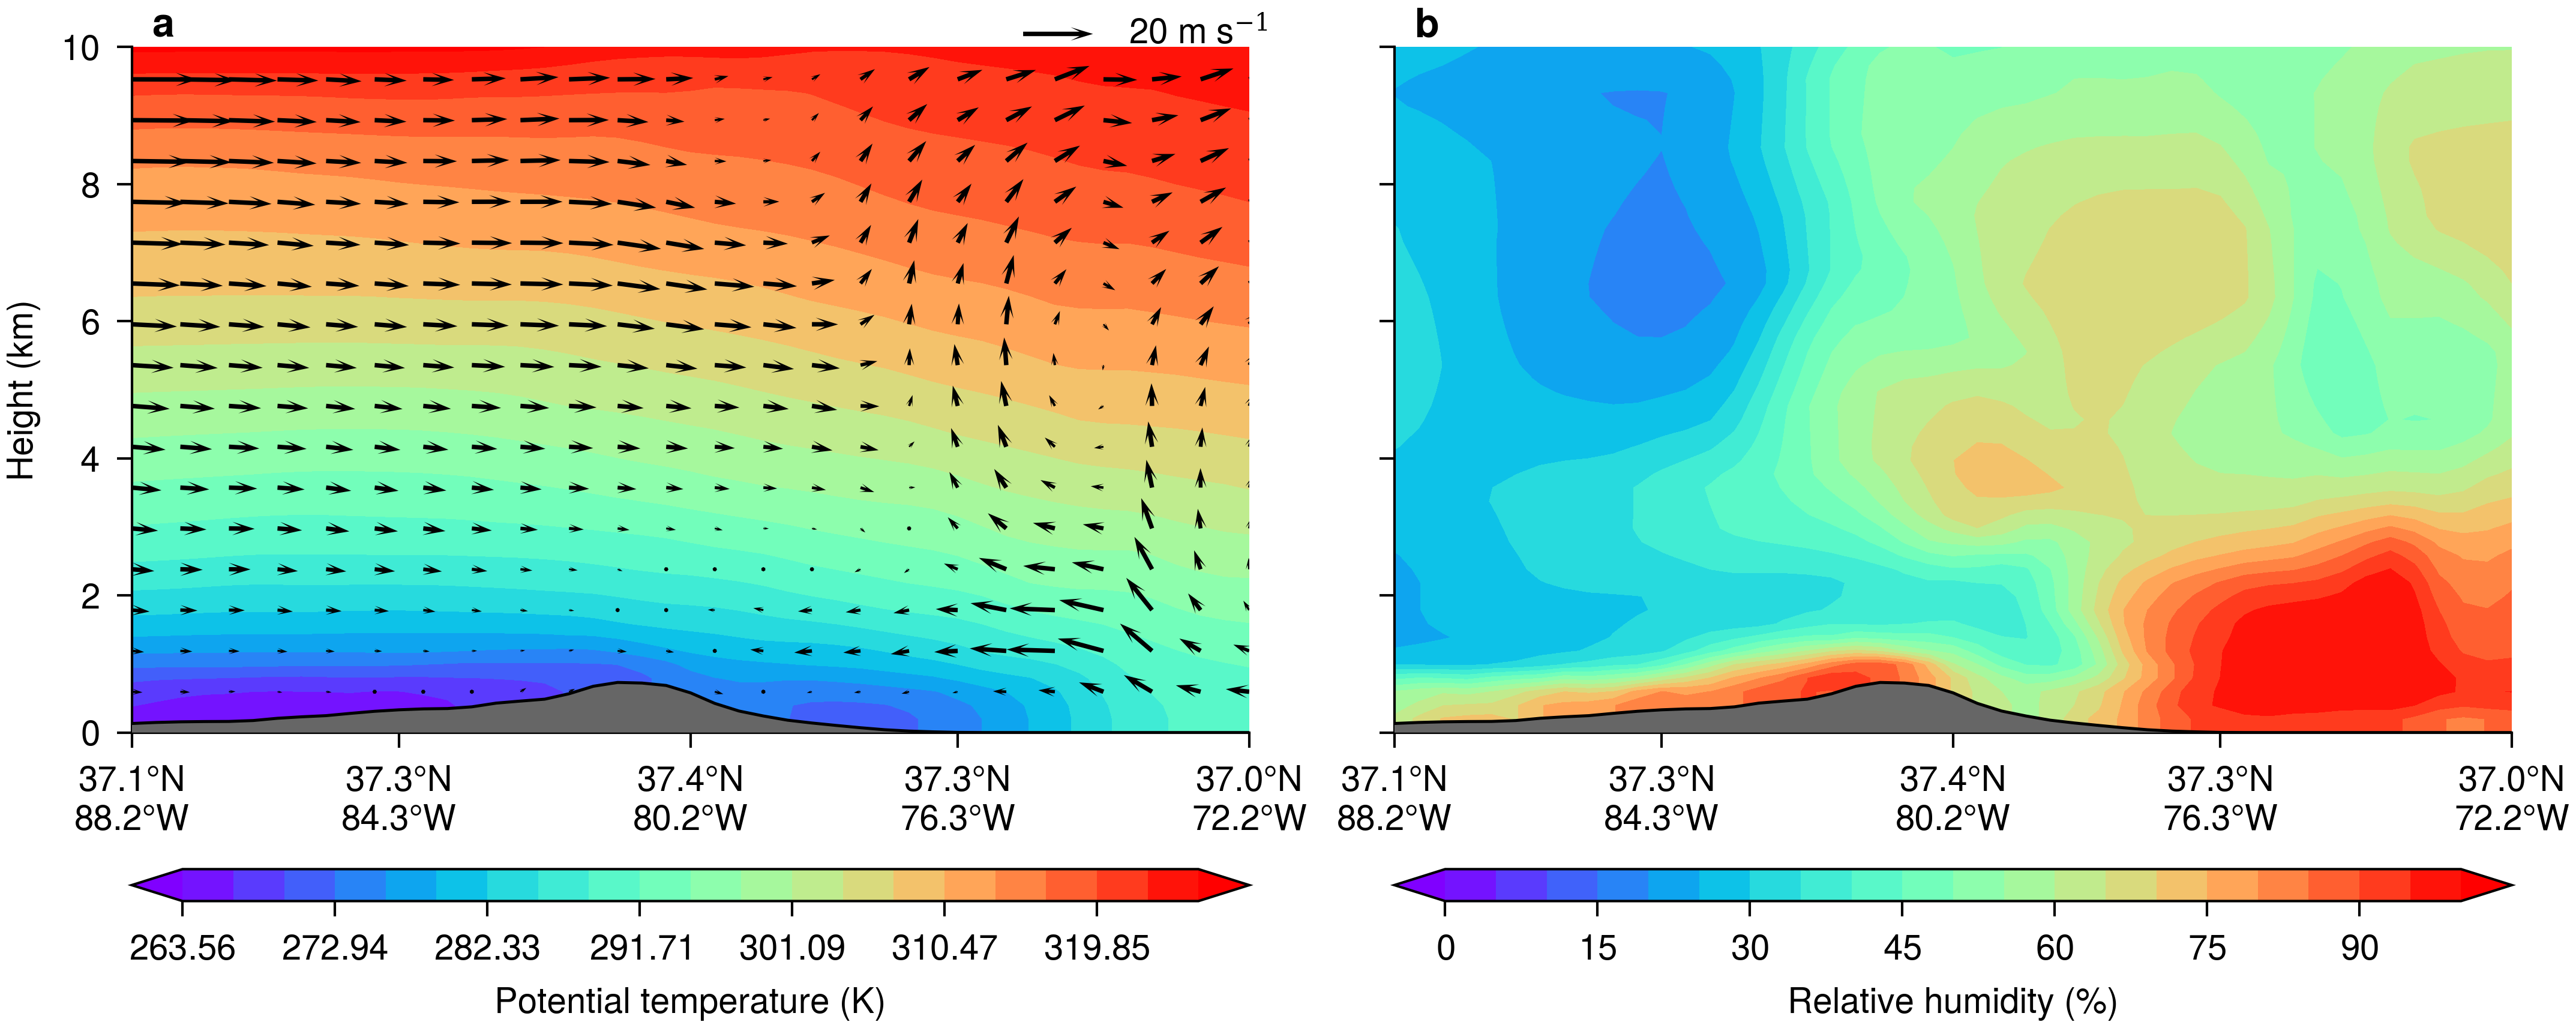

Source code (Python):
"""WRF vertical cross section — ``vertcross`` over the bundled sample domain.

The everyday "slice through the atmosphere" figure: pick a start/end lat-lon,
interpolate a 3-D WRF field onto that vertical plane with wrf-python's
``vertcross``, and draw it in height coordinates with the terrain filled in
underneath — in EasyPlotLib's journal style.

Workflow (mirrors the wrf-python manual and the urban-PM cross-section script
this example is adapted from):

1. **Pick the transect.** Two ``CoordPair(lat, lon)`` end points.
2. **Interpolate.** ``vertcross(field, z, wrfin=ncfile, start_point, end_point,
   latlon=True)`` returns a *(vertical × along-section)* ``DataArray`` whose
   ``xy_loc`` coordinate carries the lat/lon of every section point — that drives
   the x tick labels. ``z`` (geopotential height) is the vertical coordinate.
3. **In-plane circulation.** Project the horizontal wind (``ua``, ``va``) onto the
   section azimuth to get the along-section wind, pair it with vertical velocity
   ``wa`` (scaled up, since w ≪ u), and overlay it as a quiver.
4. **Terrain.** ``interpline(ter, …)`` gives the ground height along the section;
   ``fill_between`` masks the sub-surface. The lowest model cells that
   ``vertcross`` leaves NaN are back-filled with the first valid value per column
   so the field shading meets the terrain cleanly (the manual's trick).

The bundled sample is the 60×73 Lambert CONUS domain
(``examples/maps/data/wrfout_d01_2000-01-24_12:00:00``); the default transect runs
west→east across the central Appalachians at 37°N.

Dependencies beyond EasyPlotLib: ``wrf-python``, ``netCDF4``.

Run::

    python examples/maps/wrf_cross_section.py   # writes wrf_cross_section.{pdf,png}
"""

import os

import matplotlib.pyplot as plt
import numpy as np
from netCDF4 import Dataset
from wrf import ALL_TIMES, CoordPair, getvar, interpline, to_np, vertcross

import EasyPlotLib as epl

HERE = os.path.dirname(__file__)
WRFOUT = os.path.join(HERE, "data", "wrfout_d01_2000-01-24_12:00:00")

# Transect end points (lat, lon): a west->east slice across the Appalachians.
START = CoordPair(lat=37.0, lon=-88.0)
END = CoordPair(lat=37.0, lon=-72.0)
ZTOP_KM = 10.0  # plot ceiling, km
WSCALE = 50.0  # blow up vertical velocity so w (cm/s) shows against u (m/s)
QKEY = 20.0  # reference-arrow length in the quiver key, m/s


def _cross(field, z, ncfile):
    """vertcross with the shared transect + lat/lon metadata."""
    return vertcross(
        field, z, wrfin=ncfile, start_point=START, end_point=END,
        latlon=True, meta=True,
    )


def _fill_to_ground(cross_da):
    """Back-fill the NaN cells below each column with its first valid value.

    ``vertcross`` leaves the cells beneath the model surface as NaN; filling them
    lets the filled-contour field meet the terrain shading without a white gap.
    """
    arr = to_np(cross_da).copy()
    for i in range(arr.shape[-1]):
        col = arr[:, i]
        valid = np.flatnonzero(~np.isnan(col))
        if valid.size:
            arr[: valid[0], i] = col[valid[0]]
    return arr


def main():
    ncfile = Dataset(WRFOUT)
    t = ALL_TIMES  # average the section over every output time (cf. the
    #                reference script, which averages day by day)

    z = getvar(ncfile, "z", timeidx=t)  # geopotential height (m), the vertical
    ter = getvar(ncfile, "ter", timeidx=0)  # terrain height (m), time-invariant
    theta = getvar(ncfile, "theta", timeidx=t, units="K")
    rh = getvar(ncfile, "rh", timeidx=t)  # relative humidity (%)
    ua = getvar(ncfile, "ua", timeidx=t, units="m s-1")
    va = getvar(ncfile, "va", timeidx=t, units="m s-1")
    wa = getvar(ncfile, "wa", timeidx=t, units="m s-1")

    # Along-section horizontal wind: project (ua, va) onto the transect azimuth.
    dlat, dlon = END.lat - START.lat, END.lon - START.lon
    r = np.hypot(dlat, dlon)
    u_sec = (ua * dlon + va * dlat) / r

    # Interpolate onto the plane, then average over the Time dimension.
    theta_c = _cross(theta, z, ncfile).mean(dim="Time")
    rh_c = _cross(rh, z, ncfile).mean(dim="Time")
    u_c = _cross(u_sec, z, ncfile).mean(dim="Time")
    w_c = _cross(wa, z, ncfile).mean(dim="Time")
    ter_line = to_np(interpline(ter, wrfin=ncfile, start_point=START, end_point=END))

    # Shared section geometry: x = along-section index, y = height in km.
    xs = np.arange(theta_c.shape[-1])
    ys = to_np(theta_c.coords["vertical"]) / 1000.0
    ter_km = ter_line / 1000.0

    # Lat/lon tick labels from the xy_loc coordinate.
    pairs = to_np(theta_c.coords["xy_loc"])
    tick_idx = np.linspace(0, len(pairs) - 1, 5).astype(int)
    tick_lab = [f"{p.lat:.1f}°N\n{abs(p.lon):.1f}°W" for p in pairs[tick_idx]]

    panels = [
        dict(
            field=_fill_to_ground(theta_c),
            label="Potential temperature (K)",
            quiver=True,
        ),
        dict(
            field=_fill_to_ground(rh_c),
            label="Relative humidity (%)",
            quiver=False,
            vmin=0,
            vmax=100,
        ),
    ]

    # Aspect is a SUBPLOT property here, not a whole-figure one. `journal_style`
    # sizes the *figure*; for a 1×2 grid the per-panel shape is
    # ``figure_aspect × ncols/nrows``. Passing `nrows, ncols` makes each gridspec
    # *cell* ≈ golden — a good starting point. But we want the golden shape to be
    # the PLOT BOX itself, excluding the under-panel colourbar + tick labels, so a
    # correction pass below grows the figure to absorb those decorations.
    epl.journal_style("nat2", base_style="nature", nrows=1, ncols=2)
    fig, axs = plt.subplots(
        1, 2, figsize=plt.rcParams["figure.figsize"],
        layout="constrained", sharex=True, sharey=True,
    )

    shown = ys <= ZTOP_KM  # only scale colours to the visible height window
    for n, (ax, p) in enumerate(zip(axs, panels)):
        fld = p["field"]
        vmin = p.get("vmin", np.nanmin(fld[shown]))
        vmax = p.get("vmax", np.nanmax(fld[shown]))
        cf = ax.contourf(
            xs, ys, fld, levels=np.linspace(vmin, vmax, 21),
            cmap="rainbow", extend="both",
        )

        if p["quiver"]:
            sy, sx = slice(None, None, 3), slice(None, None, 2)  # thin the grid
            q = ax.quiver(
                xs[sx], ys[sy], to_np(u_c)[sy, sx], to_np(w_c)[sy, sx] * WSCALE,
                scale=320, width=0.004, headaxislength=3, color="k", zorder=6,
            )
            # Reference arrow just above the top-right corner (cf. the reference
            # script): arrow + plain "N m/s" telling the reader the wind scale.
            qk = ax.quiverkey(
                q, 0.86, 1.02, QKEY, f"{QKEY:g} m s$^{{-1}}$", labelpos="E",
                color="k", labelcolor="k", fontproperties={"size": 7},
            )
            qk.set_clip_on(False)  # don't clip the key above the axes

        # Terrain mask + crisp ground line.
        ax.fill_between(xs, 0, ter_km, facecolor="0.4", zorder=5)
        ax.plot(xs, ter_km, color="k", lw=0.6, zorder=6)

        ax.set_ylim(0, ZTOP_KM)
        ax.set_xlim(xs[0], xs[-1])
        ax.set_xticks(xs[tick_idx])
        ax.set_xticklabels(tick_lab)
        if n == 0:
            ax.set_ylabel("Height (km)")
        # Horizontal colourbar under each panel (cf. the reference script).
        # `pad` is a FRACTION of the panel, so matplotlib's ~0.15 default balloons
        # the gap on a tall panel. Keep it small and let constrained_layout place
        # the bar adaptively just below the (two-line) tick labels.
        fig.colorbar(cf, ax=ax, orientation="horizontal", aspect=35, pad=0.04,
                     label=p["label"])
        ax.annotate(**epl.subplot_labels(n, "a"))

    # Make the golden ratio apply to the DATA AXES, not the colourbar-inclusive
    # cell. The decorations (colourbar, its labels, the two-line x ticks) are
    # ~fixed in height, so each pass grows the figure by the plot box's height
    # deficit and lets constrained_layout re-flow; two or three passes converge.
    golden = (5.0**0.5 - 1.0) / 2.0
    for _ in range(4):
        fig.canvas.draw()
        fig_w, fig_h = fig.get_size_inches()
        box = axs[0].get_position()  # both panels share width + height
        w_ax, h_ax = box.width * fig_w, box.height * fig_h
        deficit = golden * w_ax - h_ax
        if abs(deficit) < 0.01:
            break
        fig.set_size_inches(fig_w, fig_h + deficit)

    out = os.path.join(HERE, "wrf_cross_section")
    paths = epl.save_pub(fig, out, formats=("pdf", "png"))
    plt.close(fig)
    print("wrote", *paths)


if __name__ == "__main__":
    main()
